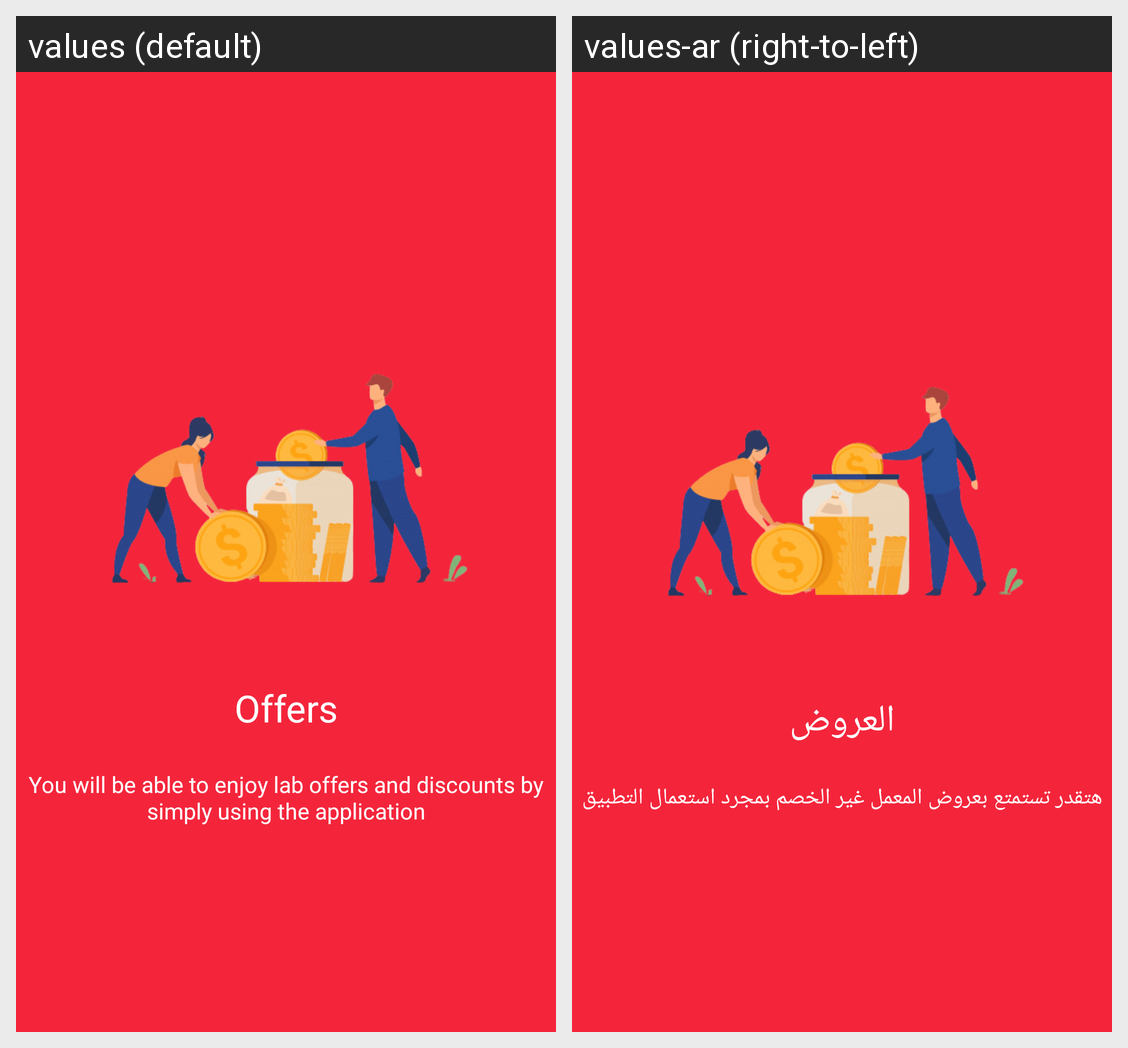

Locale-by-locale string values for the Android screen shown in this grid:
Android screen res/layout/slide_5.xml rendered under 2 locales, left to right: values (default), values-ar (right-to-left). Device: Nexus 5 (rendered at 1080×1920; each locale shown at half size, 540×960, under a caption strip naming it); theme Theme.AppLab.
Strings drawn on this screen, with the default value and each locale's value (text and hints the layout hard-codes, and strings that could not be matched under every locale, appear in the picture but are not listed):

Slider_fiveSlide_header
  values: Offers
  values-ar: العروض

Slider_fiveSlide_tip
  values: You will be able to enjoy lab offers and discounts by simply using the application
  values-ar: هتقدر تستمتع بعروض المعمل غير الخصم بمجرد استعمال التطبيق
